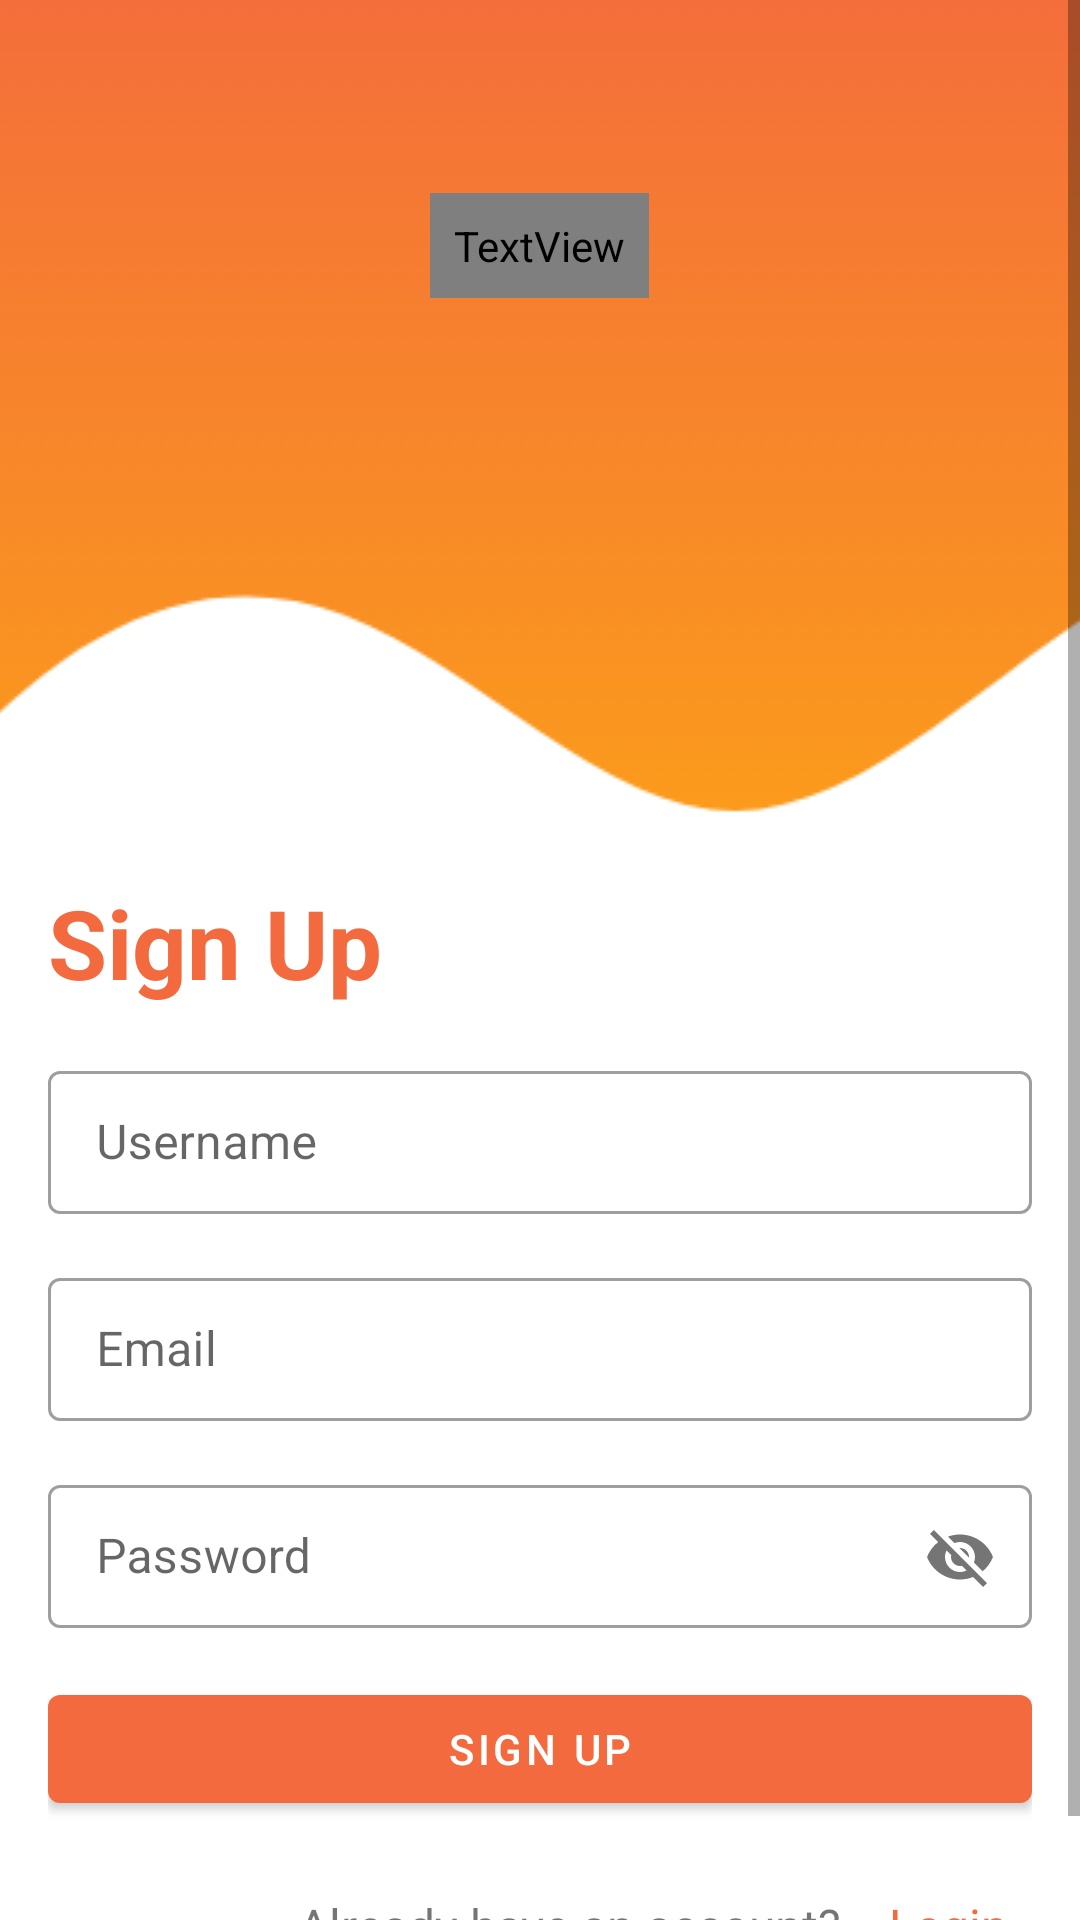

Reconstruct the res/layout file that produces this screen, plus the resources it refers to.
<!-- AndroidManifest.xml: application theme Theme.Qz -->
<!-- res/layout/activity_sign_up.xml -->
<?xml version="1.0" encoding="utf-8"?>
<ScrollView
    xmlns:android="http://schemas.android.com/apk/res/android"
    xmlns:app="http://schemas.android.com/apk/res-auto"
    xmlns:tools="http://schemas.android.com/tools"
    android:layout_width="match_parent"
    android:layout_height="match_parent"
    tools:context=".SignUpActivity">

    <LinearLayout
        android:layout_width="match_parent"
        android:layout_height="match_parent"
        android:orientation="vertical">

        <RelativeLayout
            android:layout_width="match_parent"
            android:layout_height="wrap_content"
            android:layout_marginTop="-24dp">

            <ImageView
                android:id="@+id/iv_wave_bg"
                android:layout_width="match_parent"
                android:layout_height="wrap_content"
                android:scaleType="center"
                android:src="@drawable/wave_bg" />

            <TextView
                android:layout_width="wrap_content"
                android:layout_height="wrap_content"
                android:layout_centerHorizontal="true"
                android:layout_marginTop="88dp"
                android:padding="8dp"
                android:fontFamily="@font/porkys"
                android:text=" qz! "
                android:background="@drawable/rounded_bg"
                android:textColor="@color/main_color"
                android:textSize="56sp"
                android:textStyle="bold" />

        </RelativeLayout>

        <LinearLayout
            android:layout_width="match_parent"
            android:layout_height="match_parent"
            android:layout_marginTop="-200dp"
            android:padding="16dp"
            android:orientation="vertical">

            <TextView
                android:layout_width="wrap_content"
                android:layout_height="wrap_content"
                android:text="Sign Up"
                android:textColor="@color/main_color"
                android:textSize="32sp"
                android:textStyle="bold" />

            <com.google.android.material.textfield.TextInputLayout
                android:layout_width="match_parent"
                android:layout_height="wrap_content"
                android:hint="Username"
                android:layout_marginTop="16dp"
                style="@style/Widget.MaterialComponents.TextInputLayout.OutlinedBox.Dense">

                <com.google.android.material.textfield.TextInputEditText
                    android:id="@+id/et_username"
                    android:inputType="textEmailAddress"
                    android:layout_width="match_parent"
                    android:layout_height="wrap_content" />

            </com.google.android.material.textfield.TextInputLayout>

            <com.google.android.material.textfield.TextInputLayout
                android:layout_width="match_parent"
                android:layout_height="wrap_content"
                android:hint="Email"
                android:layout_marginTop="16dp"
                style="@style/Widget.MaterialComponents.TextInputLayout.OutlinedBox.Dense">

                <com.google.android.material.textfield.TextInputEditText
                    android:id="@+id/et_email"
                    android:inputType="textEmailAddress"
                    android:layout_width="match_parent"
                    android:layout_height="wrap_content" />

            </com.google.android.material.textfield.TextInputLayout>

            <com.google.android.material.textfield.TextInputLayout
                android:layout_width="match_parent"
                android:layout_height="wrap_content"
                android:hint="Password"
                app:passwordToggleEnabled="true"
                android:layout_marginTop="16dp"
                style="@style/Widget.MaterialComponents.TextInputLayout.OutlinedBox.Dense">

                <com.google.android.material.textfield.TextInputEditText
                    android:id="@+id/et_password"
                    android:layout_width="match_parent"
                    android:layout_height="wrap_content" />

            </com.google.android.material.textfield.TextInputLayout>

            <Button
                android:id="@+id/btn_sign_up"
                android:layout_width="match_parent"
                android:layout_height="wrap_content"
                android:text="Sign Up"
                android:layout_marginTop="16dp" />

            <LinearLayout
                android:layout_width="match_parent"
                android:layout_height="wrap_content"
                android:layout_marginTop="16dp"
                android:gravity="end">

                <TextView
                    android:layout_width="wrap_content"
                    android:layout_height="wrap_content"
                    android:layout_gravity="center"
                    android:padding="8dp"
                    android:text="Already have an account?"
                    android:textStyle="normal"
                    android:textSize="16sp" />

                <TextView
                    android:id="@+id/tv_login"
                    android:layout_width="wrap_content"
                    android:layout_height="wrap_content"
                    android:layout_gravity="center"
                    android:padding="8dp"
                    android:clickable="true"
                    android:foreground="?attr/selectableItemBackground"
                    android:text="Login"
                    android:textColor="@color/main_color"
                    android:textStyle="normal"
                    android:textSize="16sp" />

            </LinearLayout>

        </LinearLayout>

    </LinearLayout>

</ScrollView>
<!-- resources referenced by this layout -->
<resources>
  <color name="main_color">#F36A3E</color>
  <!-- drawable wave_bg: png bitmap (drawable, 36840 bytes) -->
  <style name="Theme.Qz" parent="Theme.MaterialComponents.DayNight.DarkActionBar">
          
          <item name="colorPrimary">@color/main_color</item>
          <item name="colorPrimaryVariant">@color/main_color</item>
          <item name="colorOnPrimary">@color/white</item>
          
          <item name="colorSecondary">@color/main_color</item>
          <item name="colorSecondaryVariant">@color/main_color</item>
          <item name="colorOnSecondary">@color/black</item>
          
          <item name="android:statusBarColor">?attr/colorPrimaryVariant</item>
          
      </style>
  <color name="white">#FFFFFFFF</color>
  <color name="black">#0E181E</color>
</resources>
